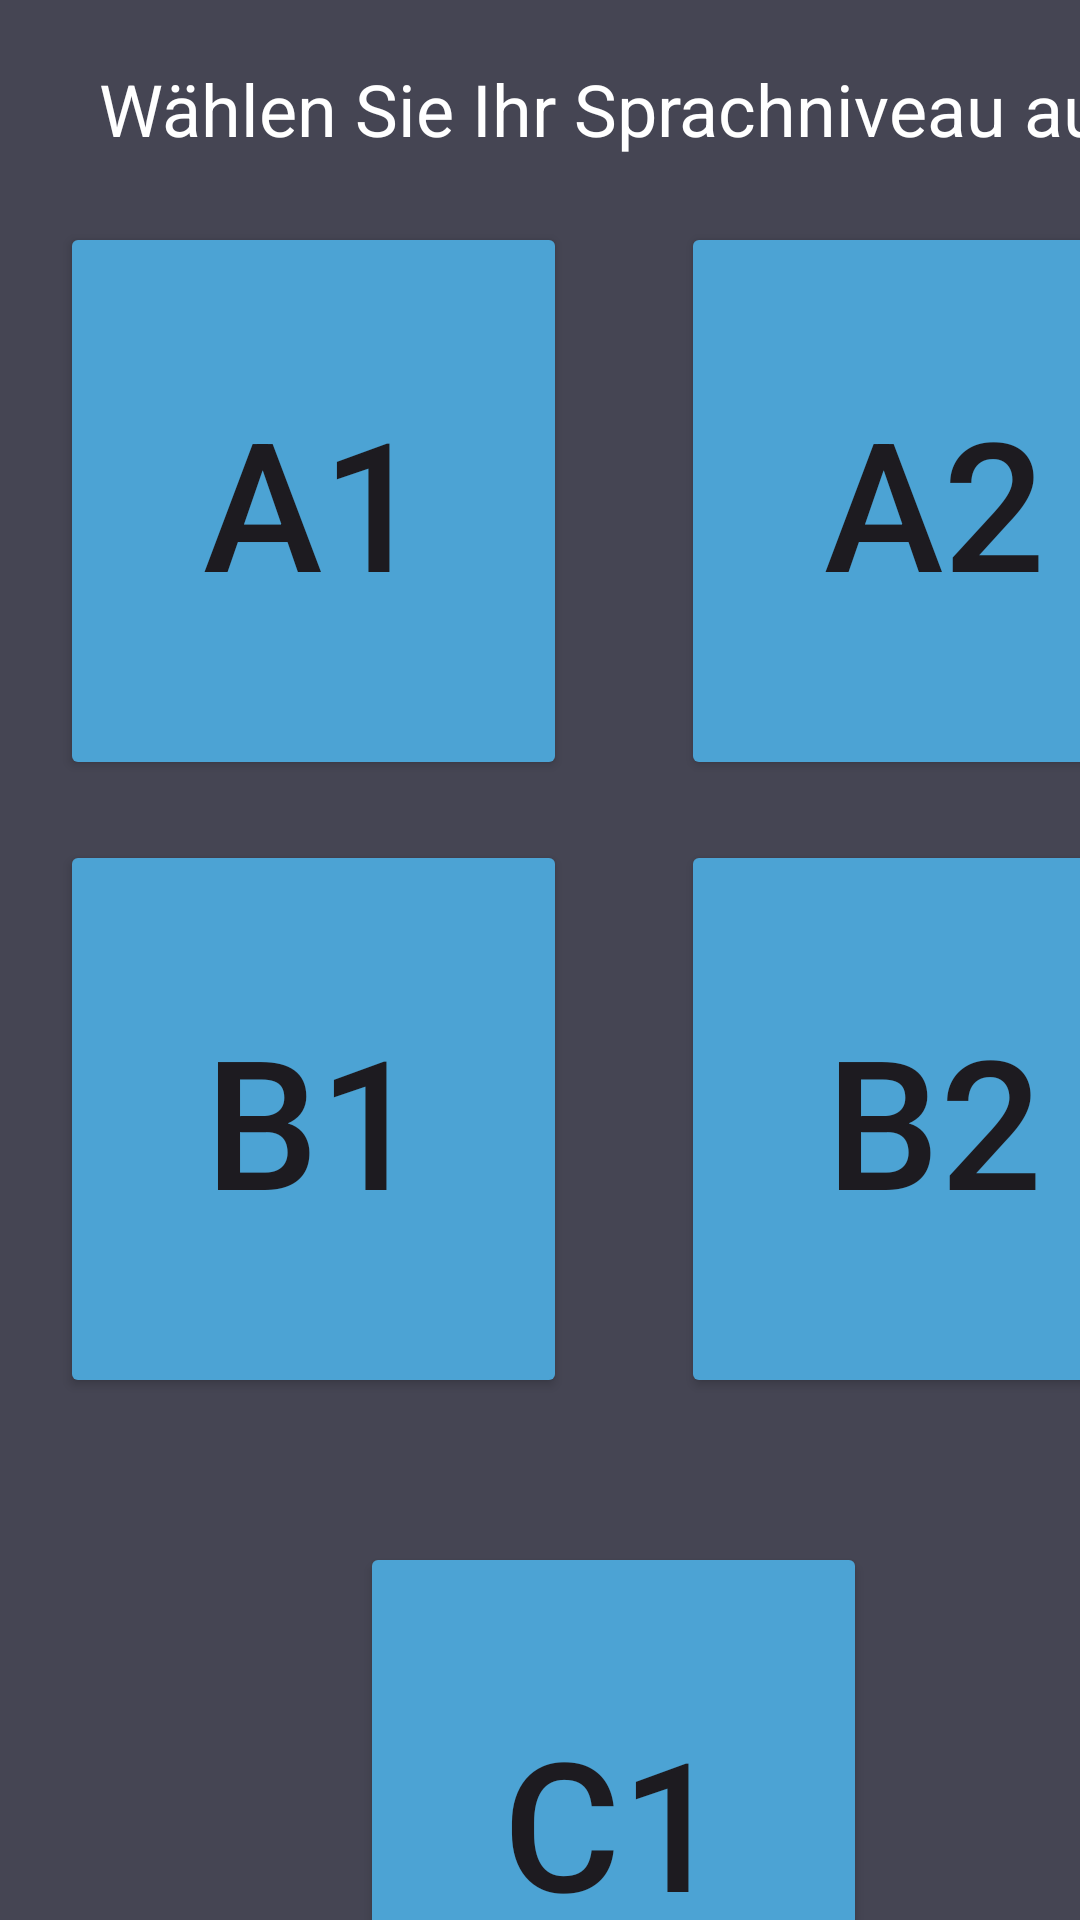

Layout XML and referenced resources for this Android screen:
<!-- AndroidManifest.xml: application theme Theme.GeschichtenLesenUndHoren -->
<!-- res/layout/activity_niveaus.xml -->
<?xml version="1.0" encoding="utf-8"?>
<androidx.constraintlayout.widget.ConstraintLayout xmlns:android="http://schemas.android.com/apk/res/android"
    xmlns:app="http://schemas.android.com/apk/res-auto"
    xmlns:tools="http://schemas.android.com/tools"
    android:id="@+id/main"
    android:layout_width="match_parent"
    android:layout_height="match_parent"
    android:background="@color/mitteGrau"
    tools:context=".Niveaus">

    <Button
        android:id="@+id/a1button"
        android:layout_width="169dp"
        android:layout_height="186dp"
        android:backgroundTint="@color/mitteBlaue"
        android:text="A1"
        android:textSize="60sp"
        app:layout_constraintStart_toStartOf="@+id/guideline6"
        app:layout_constraintTop_toTopOf="@+id/guideline9" />

    <Button
        android:id="@+id/b2button"
        android:layout_width="169dp"
        android:layout_height="186dp"
        android:backgroundTint="@color/mitteBlaue"
        android:text="B2"
        android:textSize="60sp"
        app:layout_constraintStart_toStartOf="@+id/guideline7"
        app:layout_constraintTop_toTopOf="@+id/guideline8" />

    <Button
        android:id="@+id/c1button"
        android:layout_width="169dp"
        android:layout_height="186dp"
        android:layout_marginStart="100dp"
        android:layout_marginTop="12dp"
        android:backgroundTint="@color/mitteBlaue"
        android:text="C1"
        android:textSize="60sp"
        app:layout_constraintStart_toStartOf="@+id/guideline6"
        app:layout_constraintTop_toTopOf="@+id/guideline10" />

    <Button
        android:id="@+id/b1button"
        android:layout_width="169dp"
        android:layout_height="186dp"
        android:backgroundTint="@color/mitteBlaue"
        android:text="B1"
        android:textSize="60sp"
        app:layout_constraintStart_toStartOf="@+id/guideline6"
        app:layout_constraintTop_toTopOf="@+id/guideline8" />

    <Button
        android:id="@+id/a2button"
        android:layout_width="169dp"
        android:layout_height="186dp"
        android:backgroundTint="@color/mitteBlaue"
        android:text="A2"
        android:textSize="60sp"
        app:layout_constraintStart_toStartOf="@+id/guideline7"
        app:layout_constraintTop_toTopOf="@+id/guideline9" />

    <TextView
        android:id="@+id/textView2"
        android:layout_width="wrap_content"
        android:layout_height="wrap_content"
        android:text="Wählen Sie Ihr Sprachniveau aus"
        android:textColor="@color/white"
        android:textSize="24sp"
        app:layout_constraintStart_toStartOf="@+id/guideline13"
        app:layout_constraintTop_toTopOf="@+id/guideline12" />

    <androidx.constraintlayout.widget.Guideline
        android:id="@+id/guideline6"
        android:layout_width="wrap_content"
        android:layout_height="wrap_content"
        android:orientation="vertical"
        app:layout_constraintGuide_begin="20dp" />

    <androidx.constraintlayout.widget.Guideline
        android:id="@+id/guideline7"
        android:layout_width="wrap_content"
        android:layout_height="wrap_content"
        android:orientation="vertical"
        app:layout_constraintGuide_begin="227dp" />

    <androidx.constraintlayout.widget.Guideline
        android:id="@+id/guideline8"
        android:layout_width="wrap_content"
        android:layout_height="wrap_content"
        android:orientation="horizontal"
        app:layout_constraintGuide_begin="280dp" />

    <androidx.constraintlayout.widget.Guideline
        android:id="@+id/guideline9"
        android:layout_width="wrap_content"
        android:layout_height="wrap_content"
        android:orientation="horizontal"
        app:layout_constraintGuide_begin="74dp" />

    <androidx.constraintlayout.widget.Guideline
        android:id="@+id/guideline10"
        android:layout_width="wrap_content"
        android:layout_height="wrap_content"
        android:orientation="horizontal"
        app:layout_constraintGuide_begin="502dp" />

    <androidx.constraintlayout.widget.Guideline
        android:id="@+id/guideline12"
        android:layout_width="wrap_content"
        android:layout_height="wrap_content"
        android:orientation="horizontal"
        app:layout_constraintGuide_begin="20dp" />

    <androidx.constraintlayout.widget.Guideline
        android:id="@+id/guideline13"
        android:layout_width="wrap_content"
        android:layout_height="wrap_content"
        android:orientation="vertical"
        app:layout_constraintGuide_begin="33dp" />


</androidx.constraintlayout.widget.ConstraintLayout>
<!-- resources referenced by this layout -->
<resources>
  <color name="mitteBlaue">#4ca3d4</color>
  <color name="mitteGrau">#454553</color>
  <color name="white">#FFFFFFFF</color>
  <style name="Theme.GeschichtenLesenUndHoren" parent="Base.Theme.GeschichtenLesenUndHoren" />
  <style name="Base.Theme.GeschichtenLesenUndHoren" parent="Theme.Material3.DayNight.NoActionBar">
          
          
      </style>
</resources>
